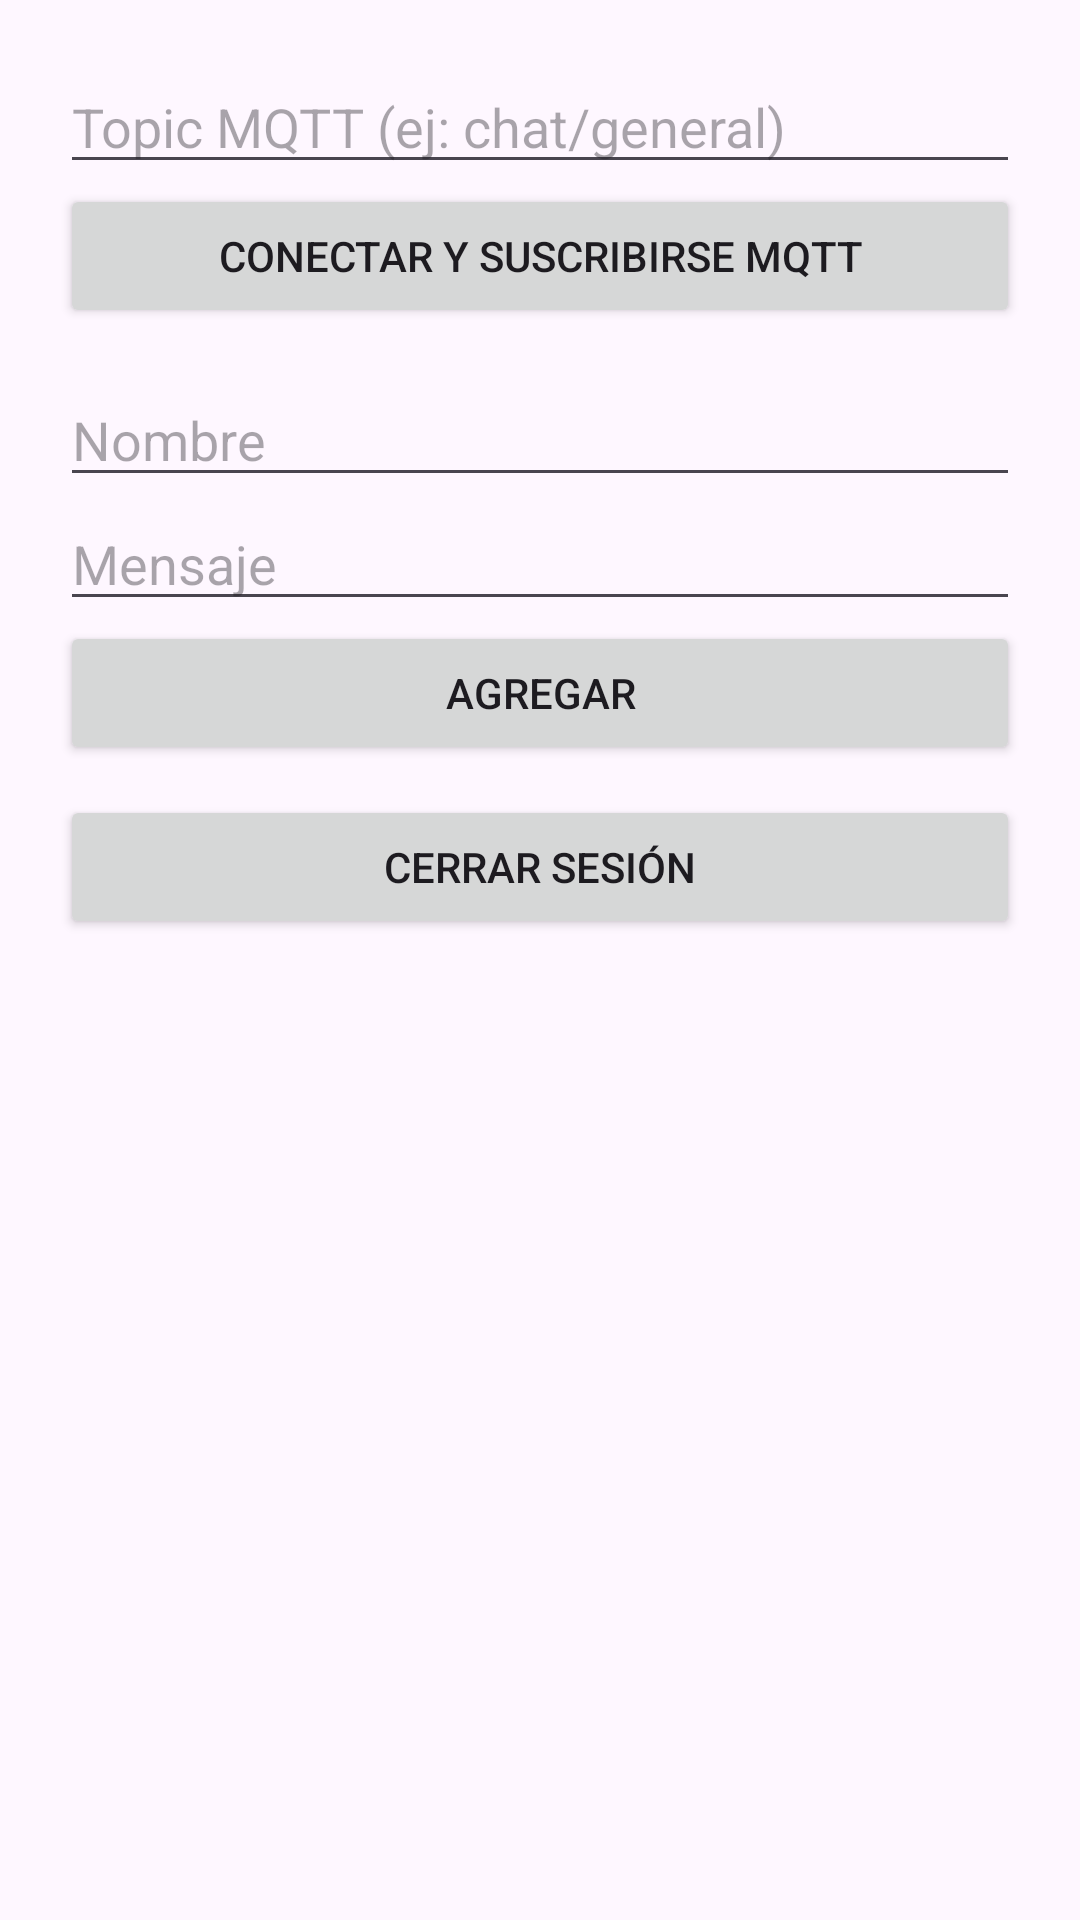

Layout XML and referenced resources for this Android screen:
<!-- AndroidManifest.xml: application theme Theme.FirebaseProyecto -->
<!-- res/layout/activity_main.xml -->
<LinearLayout xmlns:android="http://schemas.android.com/apk/res/android"
    android:layout_width="match_parent"
    android:layout_height="match_parent"
    android:orientation="vertical"
    android:padding="20dp">

    
    <EditText
        android:id="@+id/txtTopicMQTT"
        android:hint="Topic MQTT (ej: chat/general)"
        android:layout_width="match_parent"
        android:layout_height="wrap_content" />

    <Button
        android:id="@+id/btnSuscribirseMQTT"
        android:text="Conectar y Suscribirse MQTT"
        android:layout_width="match_parent"
        android:layout_height="wrap_content"
        android:layout_marginBottom="15dp"/>

    
    <EditText
        android:id="@+id/txtNombre"
        android:layout_width="match_parent"
        android:layout_height="wrap_content"
        android:hint="Nombre"/>

    <EditText
        android:id="@+id/txtMensaje"
        android:layout_width="match_parent"
        android:layout_height="wrap_content"
        android:hint="Mensaje"/>

    <Button
        android:id="@+id/btnAgregar"
        android:layout_width="match_parent"
        android:layout_height="wrap_content"
        android:text="Agregar"/>

    <Button
        android:id="@+id/btnSalir"
        android:layout_width="match_parent"
        android:layout_height="wrap_content"
        android:text="Cerrar sesión"
        android:layout_marginTop="10dp"/>

    <ListView
        android:id="@+id/listViewMensajes"
        android:layout_width="match_parent"
        android:layout_height="wrap_content"
        android:paddingTop="20dp" />

</LinearLayout>
<!-- resources referenced by this layout -->
<resources>
  <style name="Theme.FirebaseProyecto" parent="Base.Theme.FirebaseProyecto" />
  <style name="Base.Theme.FirebaseProyecto" parent="Theme.Material3.DayNight.NoActionBar">
          
          
      </style>
</resources>
